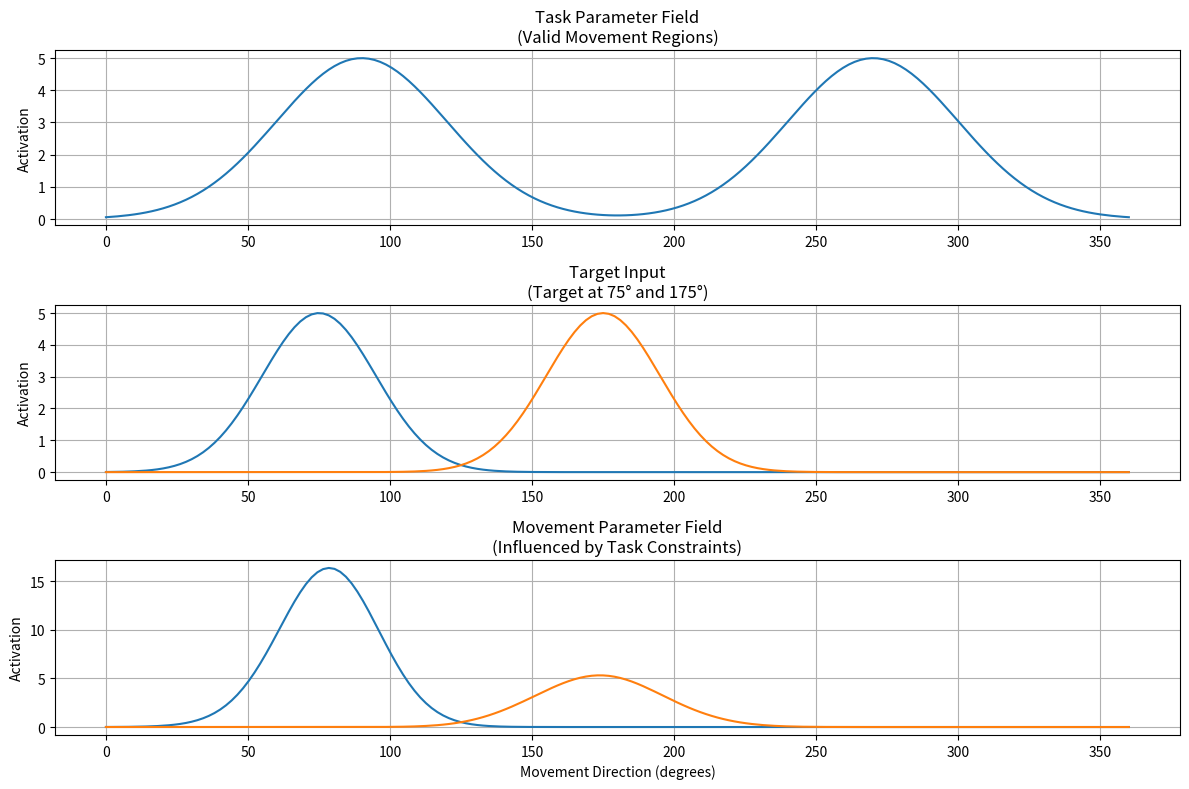
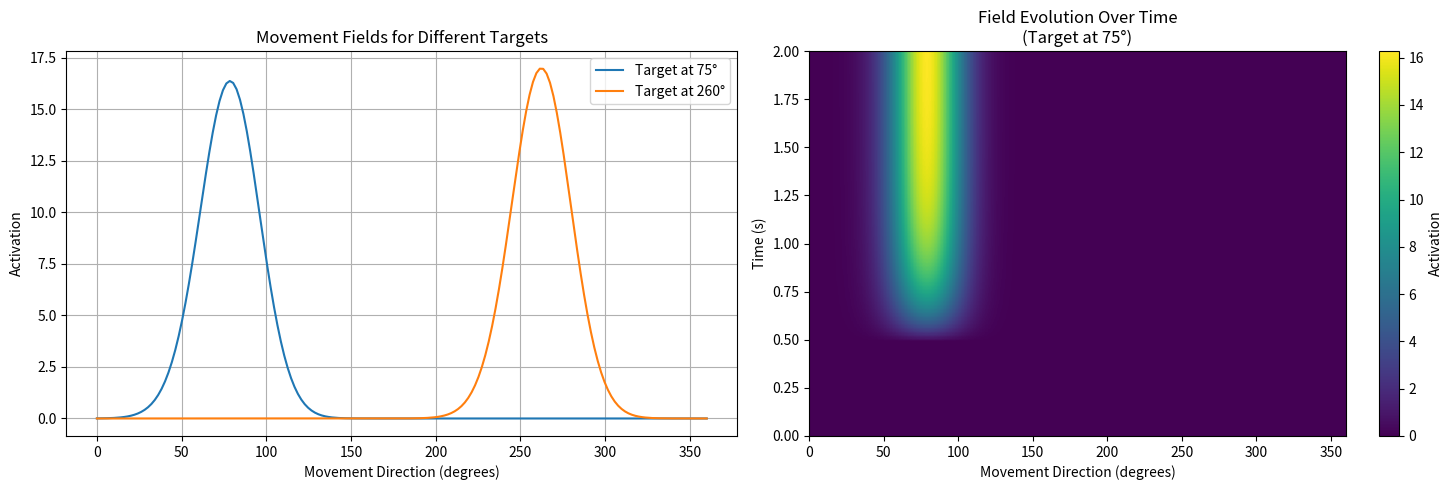

Write the Python code that produced these figures, in order.
import numpy as np
import matplotlib.pyplot as plt

class InteractingFields:
    def __init__(self, n_points=180):
        # Movement parameter field (e.g., directions 0° to 360°)
        self.directions = np.linspace(0, 360, n_points)
        
        # Task parameter field (e.g., target locations or valid movement regions)
        self.task_field = np.zeros_like(self.directions)
        
        # Movement preparation field
        self.movement_field = np.zeros_like(self.directions)
        
    def gaussian_bump(self, x, center, width=20, amplitude=5):
        """Create a Gaussian bump of activation"""
        return amplitude * np.exp(-(x - center)**2 / (2*width**2))
    
    def update_task_field(self, valid_directions):
        """Update task field to represent valid movement directions"""
        self.task_field = np.zeros_like(self.directions)
        for direction in valid_directions:
            self.task_field += self.gaussian_bump(self.directions, direction, width=30)
    
    def compute_movement_field(self, target_direction):
        
        """Compute movement field influenced by task constraints"""
        # Direct input from target
        target_input = self.gaussian_bump(self.directions, target_direction)
        
        # Movement field is shaped by both target input and task constraints
        self.movement_field = target_input * (1 + 0.5 * self.task_field)
        return self.movement_field

fields = InteractingFields()
# Example simulation

# Set up plotting
fig, axes = plt.subplots(3, 1, figsize=(12, 8))

# 1. Task field: Define valid movement regions (e.g., 90° and 270°)
fields.update_task_field([90, 270])
axes[0].plot(fields.directions, fields.task_field)
axes[0].set_title('Task Parameter Field\n(Valid Movement Regions)')
axes[0].set_ylabel('Activation')

# 2. Input for target at 75°
target_input_1 = fields.gaussian_bump(fields.directions, 75)
target_input_2 = fields.gaussian_bump(fields.directions, 175)
axes[1].plot(fields.directions, target_input_1)
axes[1].plot(fields.directions, target_input_2)
axes[1].set_title('Target Input\n(Target at 75° and 175°)')
axes[1].set_ylabel('Activation')

# 3. Resulting movement field
movement_field_1 = fields.compute_movement_field(75)
movement_field_2 = fields.compute_movement_field(175)
axes[2].plot(fields.directions, movement_field_1)
axes[2].plot(fields.directions, movement_field_2)

axes[2].set_title('Movement Parameter Field\n(Influenced by Task Constraints)')
axes[2].set_ylabel('Activation')
axes[2].set_xlabel('Movement Direction (degrees)')

for ax in axes:
    ax.grid(True)

plt.tight_layout()
plt.show()

# Now show how it changes with a different target
fig, axes = plt.subplots(1, 2, figsize=(15, 5))

# Compare responses to targets at different locations
target_directions = [75, 260]  # One near 90°, one near 270°
for target in target_directions:
    movement_field = fields.compute_movement_field(target)
    axes[0].plot(fields.directions, movement_field, 
                 label=f'Target at {target}°')

axes[0].set_title('Movement Fields for Different Targets')
axes[0].set_xlabel('Movement Direction (degrees)')
axes[0].set_ylabel('Activation')
axes[0].grid(True)
axes[0].legend()

# Now show time evolution for a target
time_points = np.linspace(0, 2, 100)
field_evolution = np.zeros((len(time_points), len(fields.directions)))

for t_idx, t in enumerate(time_points):
    if t >= 0.5:  # Start input at t=0.5
        field_evolution[t_idx] = fields.compute_movement_field(75)
    # Add simple dynamics
    if t_idx > 0:
        dt = time_points[1] - time_points[0]
        field_evolution[t_idx] = field_evolution[t_idx-1] + \
            dt/0.3 * (-field_evolution[t_idx-1] + field_evolution[t_idx])

axes[1].imshow(field_evolution, aspect='auto', origin='lower', 
               extent=[0, 360, 0, 2])
axes[1].set_title('Field Evolution Over Time\n(Target at 75°)')
axes[1].set_xlabel('Movement Direction (degrees)')
axes[1].set_ylabel('Time (s)')
plt.colorbar(axes[1].images[0], ax=axes[1], label='Activation')

plt.tight_layout()
plt.show()